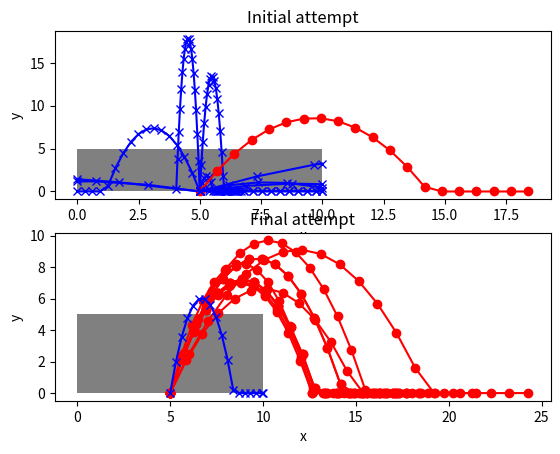

Generate this figure with matplotlib:
import math
import matplotlib.pyplot as plt
import random

def hit_height(theta, v, width):
    angle = theta
    x = 0.5*width
    if theta > math.pi/2:
        angle = math.pi - theta
        x = 0.0
    t = 0.5*width / (v * math.cos(angle))
    y = v * t * math.sin(angle) - 0.5 * 9.81 * t * t
    if y < 0 : y=0.0
    return x, y

def collision_point(x0, y0, x1, y1, height, width):
    if x0 == x1: return x0, y0
    x = 0.0
    if x1 > width: x = width
    m = (y1 - y0)/(1.0*x1 - x0)
    y = y0 + m*(x-x0)
    return x, y

def collides(x0, y0, x1, y1, height, width):
    x, y = collision_point(x0, y0, x1, y1, height, width)
    if y < height and ((x0 >= 0 and x1 <= 0) or (x0 <= width and x1 >= width)):
        return x, y, True
    return x, y, False 

def escaped(height, width, path):
    if len(path) == 0: return False
    if path[-1][0]>0 and path[-1][0]<width: return False
    return path[-1][2] == False

def launch(generation, height, width):
    results = []
    for (theta, v) in generation:
        result = []
        x = width/2.0
        y = 0
        result.append((x, y, False))
        for i in range(1, 20):
            previous_x = x
            previous_y = y
            t  = i*0.2
            x = width/2.0 + v * t * math.cos(theta)
            y = v * t * math.sin(theta) - 0.5 * 9.81 * t * t
            if y < 0: y = 0
            x_hit, y_hit, hits = collides(previous_x, previous_y, x, y, height, width)
            if hits:
                result.append((x_hit, y_hit, hits))
                break
            else:
                result.append((x, y, False))
        results.append(result)
    return results

def cumulative_probabilities(results):
    cp = []
    total = 0
    for res in results:
        total += res[1] 
        cp.append(total)
    return cp

def get_choices(results):
    choices = cumulative_probabilities(results)
    return choices

def choose(choices):
    p = random.uniform(0, choices[-1])
    for i in range(len(choices)):
        if choices[i] >= p:
            return i
    return i


def crossover(gen, res, height, width):
    results, generation = zip(*sorted(zip(res, gen)))
    choices = get_choices(results)
    next_generation = []
    for i in range(0, len(generation)):
        mum = generation[choose(choices)]
        dad = generation[choose(choices)]
        t = (mum[0], dad[1])
        next_generation.append(t)
    return next_generation

def mutate(generation):
    for i in range(len(generation)):
        (theta, v) = generation[i]
        if random.random() < 0.1:
            new_theta = theta + random.uniform(-10, 10) * math.pi/180
            if new_theta > 0 and new_theta < 2*math.pi:
                theta = new_theta
        if random.random() < 0.1:
            v *= random.uniform(0.9, 1.1)
        generation[i] = (theta, v)

def display(generation, result, ax, height, width):
    rect = plt.Rectangle((0, 0), width, height, facecolor='grey')
    ax.add_patch(rect)
    ax.set_xlabel('x')
    ax.set_ylabel('y')
    free = 0
    for res in result:
        if escaped(height, width, res):
            free += 1
        x = [i[0] for i in res]
        y = [i[1] for i in res]
        if escaped(height, width, res):
            ax.plot(x, y, 'ro-')
        else:
            ax.plot(x, y, 'bx-')
    print ("Escaped", free)

def graph_interpolation(generation0, result0, generation, result, height, width):
    fig = plt.figure()
    #http://stackoverflow.com/questions/3584805/in-matplotlib-what-does-111-means-in-fig-add-subplot111
    #subplot(m,n,i) breaks the figure window into an m-by-n matrix of small subplots and 
    #selects the ithe subplot for the current plot. The plots are numbered along the top
    #row of the figure window, then the second row, and so forth.
    ax0 = fig.add_subplot(2,1,1)
    ax0.set_title('Initial attempt')
    display(generation0, result0, ax0, height, width)
    ax = fig.add_subplot(2,1,2)
    ax.set_title('Final attempt')
    display(generation, result, ax, height, width)
    plt.show()

def init_random_generation(items):
    generation = []
    for i in range(items):
        theta = random.uniform(15, 180) * math.pi/180
        v = random.uniform(2, 20)
        generation.append((theta, v))
    return generation


def demo():
    epochs = 10
    items = 12
    height = 5
    width = 10

    generation = init_random_generation(items)

    generation0 = list(generation)
    results0 = launch(generation, height, width)

    for i in range(1, epochs):
        results = []
        for gen in generation:
            theta, v = gen
            results.append(hit_height(theta, v, height))
        generation = crossover(generation, results, height, width)
        mutate(generation)

    results = launch(generation, height, width)
    graph_interpolation(generation0, results0, generation, results, height, width)

if __name__ == "__main__":
    demo()
